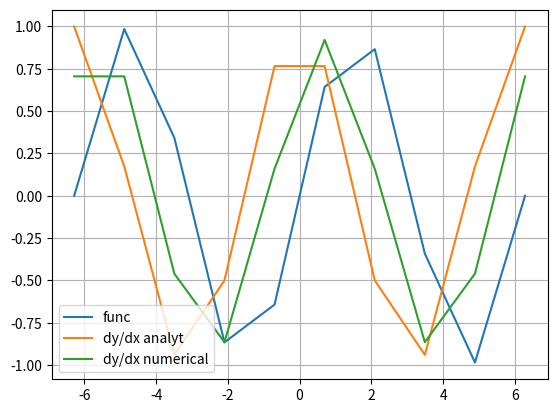

This chart was generated by the following Python code:
import numpy as np
import matplotlib.pyplot as plt


x = np.linspace(-2*np.pi, 2*np.pi, 10)
delta_x = x[1] - x[0]

y = np.sin(x)
dy_dx_analyt = np.cos(x)
dy_dx_num = np.full_like(y, np.nan) # creates an array of the same size as y and fills it with NaNs
dy_dx_num[1:] = (y[1:] - y[:-1])/delta_x
dy_dx_num[0] = (y[1] - y[0]) / delta_x

plt.plot(x, y, label="func")
plt.plot(x, dy_dx_analyt, label="dy/dx analyt")
plt.plot(x, dy_dx_num, label="dy/dx numerical")

plt.legend()
plt.grid()